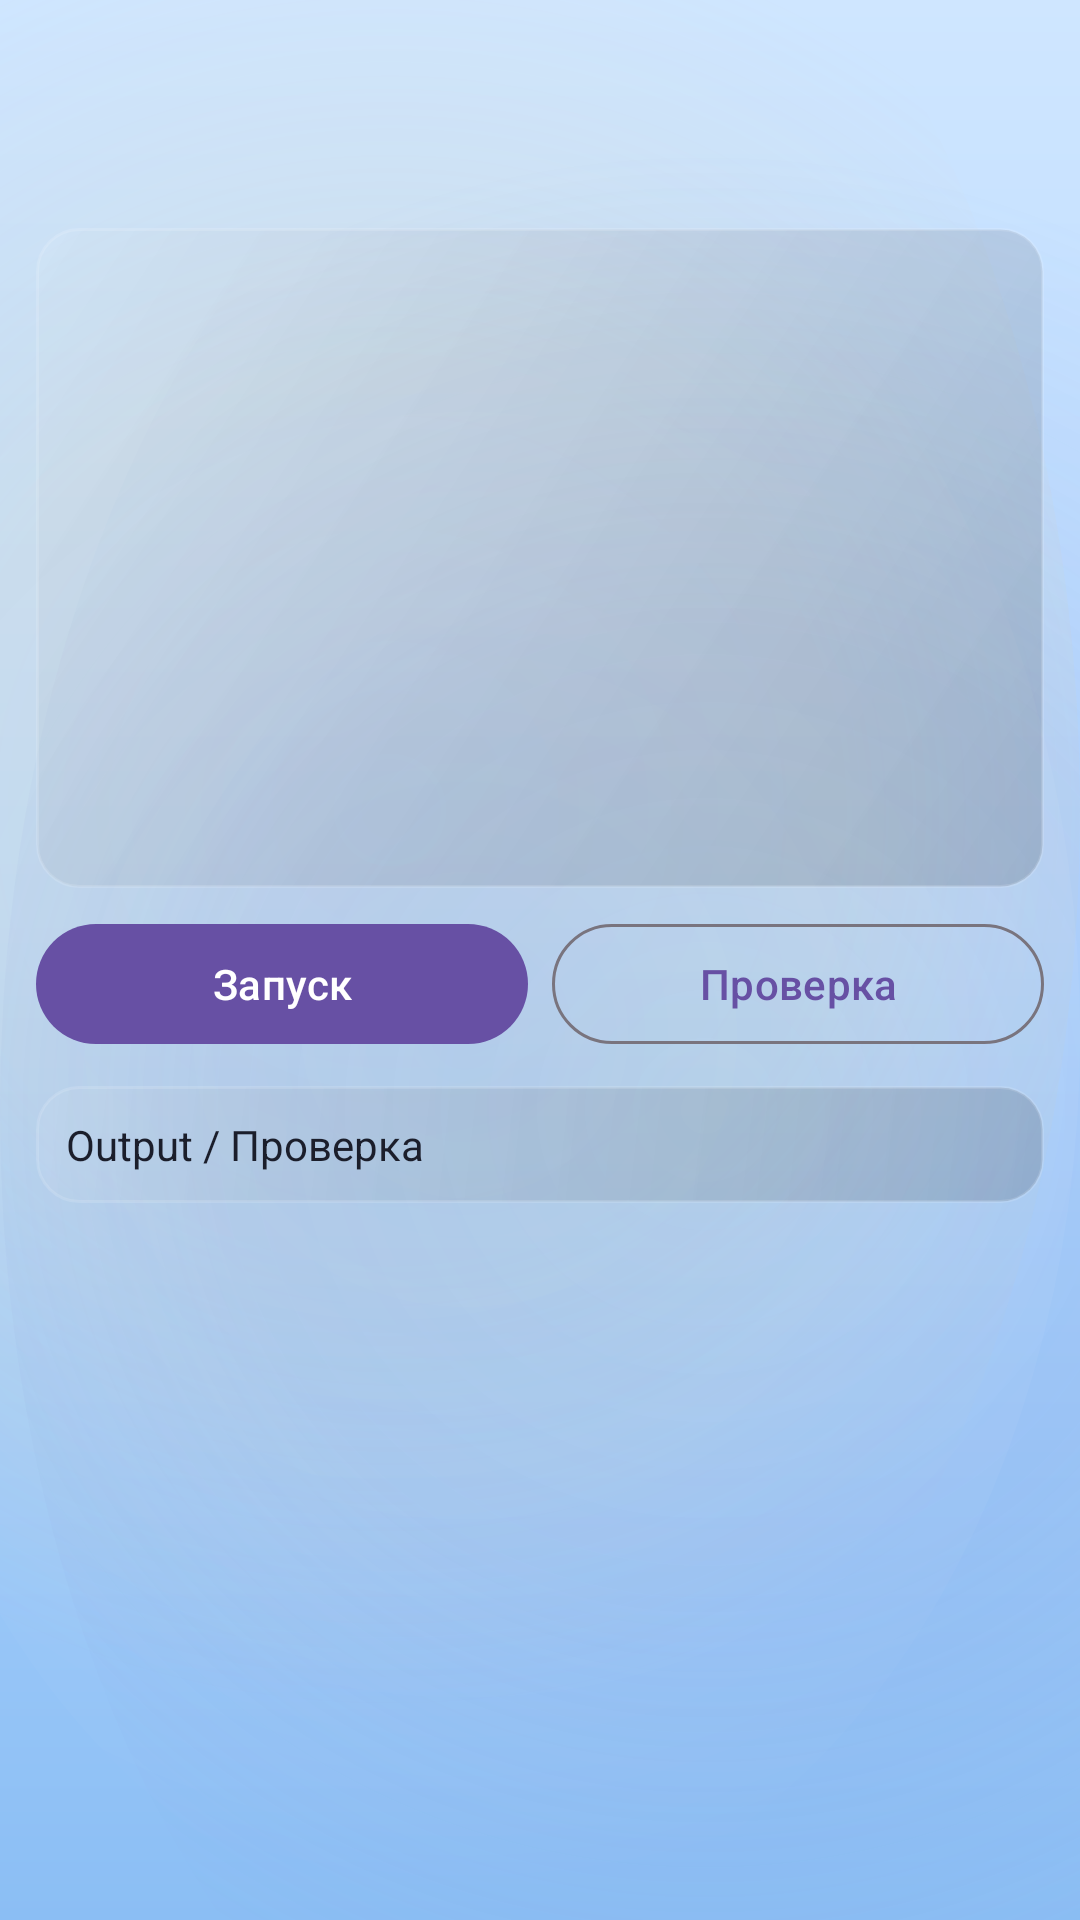

Reconstruct the res/layout file that produces this screen, plus the resources it refers to.
<!-- AndroidManifest.xml: application theme Theme.KillMePlease -->
<!-- res/layout/activity_code_practice.xml -->
<?xml version="1.0" encoding="utf-8"?>
<ScrollView xmlns:android="http://schemas.android.com/apk/res/android"
    android:layout_width="match_parent"
    android:layout_height="match_parent">

    <LinearLayout
        android:layout_width="match_parent"
        android:layout_height="wrap_content"
        android:orientation="vertical"
        android:padding="12dp">

        <TextView
            android:id="@+id/practice_title"
            android:layout_width="match_parent"
            android:layout_height="wrap_content"
            android:textColor="?attr/km_textPrimary"
            android:textSize="20sp"
            android:textStyle="bold" />

        <TextView
            android:id="@+id/practice_task"
            android:layout_width="match_parent"
            android:layout_height="wrap_content"
            android:layout_marginTop="8dp" />

        <EditText
            android:id="@+id/practice_editor"
            android:layout_width="match_parent"
            android:layout_height="220dp"
            android:layout_marginTop="10dp"
            android:background="@drawable/bg_task_panel"
            android:fontFamily="monospace"
            android:gravity="top|start"
            android:inputType="textMultiLine|textNoSuggestions"
            android:padding="10dp"
            android:textColor="?attr/km_textPrimary" />

        <LinearLayout
            android:layout_width="match_parent"
            android:layout_height="wrap_content"
            android:layout_marginTop="8dp"
            android:orientation="horizontal">

            <com.google.android.material.button.MaterialButton
                android:id="@+id/btn_run"
                android:layout_width="0dp"
                android:layout_height="wrap_content"
                android:layout_weight="1"
                android:text="@string/run" />

            <com.google.android.material.button.MaterialButton
                android:id="@+id/btn_check"
                style="@style/Widget.Material3.Button.OutlinedButton"
                android:layout_width="0dp"
                android:layout_height="wrap_content"
                android:layout_marginStart="8dp"
                android:layout_weight="1"
                android:text="@string/check" />
        </LinearLayout>

        <TextView
            android:id="@+id/practice_output"
            android:layout_width="match_parent"
            android:layout_height="wrap_content"
            android:layout_marginTop="10dp"
            android:background="@drawable/bg_task_panel"
            android:padding="10dp"
            android:textColor="?attr/km_textPrimary"
            android:text="@string/output_check" />
    </LinearLayout>
</ScrollView>
<!-- resources referenced by this layout -->
<resources>
  <!-- drawable bg_task_panel (drawable) -->
  <?xml version="1.0" encoding="utf-8"?>
  <shape xmlns:android="http://schemas.android.com/apk/res/android">
      <corners android:radius="14dp" />
      <gradient
          android:angle="315"
          android:endColor="#26000000"
          android:startColor="#10FFFFFF"
          android:type="linear" />
      <stroke android:width="1dp" android:color="#22FFFFFF" />
      <padding android:left="12dp" android:top="12dp" android:right="12dp" android:bottom="12dp" />
  </shape>
  <string name="check">Проверка</string>
  <string name="output_check">Output / Проверка</string>
  <string name="run">Запуск</string>
  <style name="Theme.KillMePlease" parent="Base.Theme.KillMePlease" />
  <style name="Base.Theme.KillMePlease" parent="Theme.Material3.DayNight.NoActionBar">
          
          
          <item name="android:windowBackground">@drawable/bg_space_light</item>
          <item name="km_spaceBackground">@drawable/bg_space_light</item>
          <item name="km_surfaceCard">@color/surface_glass</item>
          <item name="km_textPrimary">@color/text_primary</item>
          <item name="km_textSecondary">@color/text_secondary</item>
          <item name="km_orbitLine">@color/orbit_line</item>
          <item name="km_accentPrimary">@color/accent_primary</item>
          <item name="km_accentSecondary">@color/accent_secondary</item>
          <item name="android:windowAnimationStyle">@style/AppWindowAnimation</item>
      </style>
  <!-- drawable bg_space_light (drawable) -->
  <?xml version="1.0" encoding="utf-8"?>
  <layer-list xmlns:android="http://schemas.android.com/apk/res/android">
      
      <item>
          <shape>
              <gradient
                  android:angle="305"
                  android:startColor="#CFE6FF"
                  android:centerColor="#B3D7FF"
                  android:endColor="#8BBEF4"
                  android:type="linear" />
          </shape>
      </item>
  
      
      <item android:top="-100dp" android:left="-100dp">
          <shape android:shape="oval">
              <gradient
                  android:centerColor="#22FFD47A"
                  android:endColor="#00FFFFFF"
                  android:startColor="#1EFFB95F"
                  android:type="radial"
                  android:gradientRadius="300dp" />
          </shape>
      </item>
  
      
      <item android:right="-110dp" android:bottom="-100dp">
          <shape android:shape="oval">
              <gradient
                  android:centerColor="#207A8ED8"
                  android:endColor="#00FFFFFF"
                  android:startColor="#166788C7"
                  android:type="radial"
                  android:gradientRadius="320dp" />
          </shape>
      </item>
  
      
      <item android:left="-50dp" android:top="50dp">
          <shape android:shape="oval">
              <gradient
                  android:centerColor="#16FFFFFF"
                  android:endColor="#00FFFFFF"
                  android:startColor="#12C0E3FF"
                  android:type="radial"
                  android:gradientRadius="290dp" />
          </shape>
      </item>
  
      
  </layer-list>
  <color name="surface_glass">#FFFFFF</color>
  <color name="text_primary">#1B1E2B</color>
  <color name="text_secondary">#3C425B</color>
  <color name="orbit_line">#80FFFFFF</color>
  <color name="accent_primary">#FF8F00</color>
  <color name="accent_secondary">#7C4DFF</color>
  <style name="AppWindowAnimation">
          <item name="android:activityOpenEnterAnimation">@anim/screen_enter</item>
          <item name="android:activityOpenExitAnimation">@anim/screen_exit</item>
          <item name="android:activityCloseEnterAnimation">@anim/screen_pop_enter</item>
          <item name="android:activityCloseExitAnimation">@anim/screen_pop_exit</item>
      </style>
</resources>
